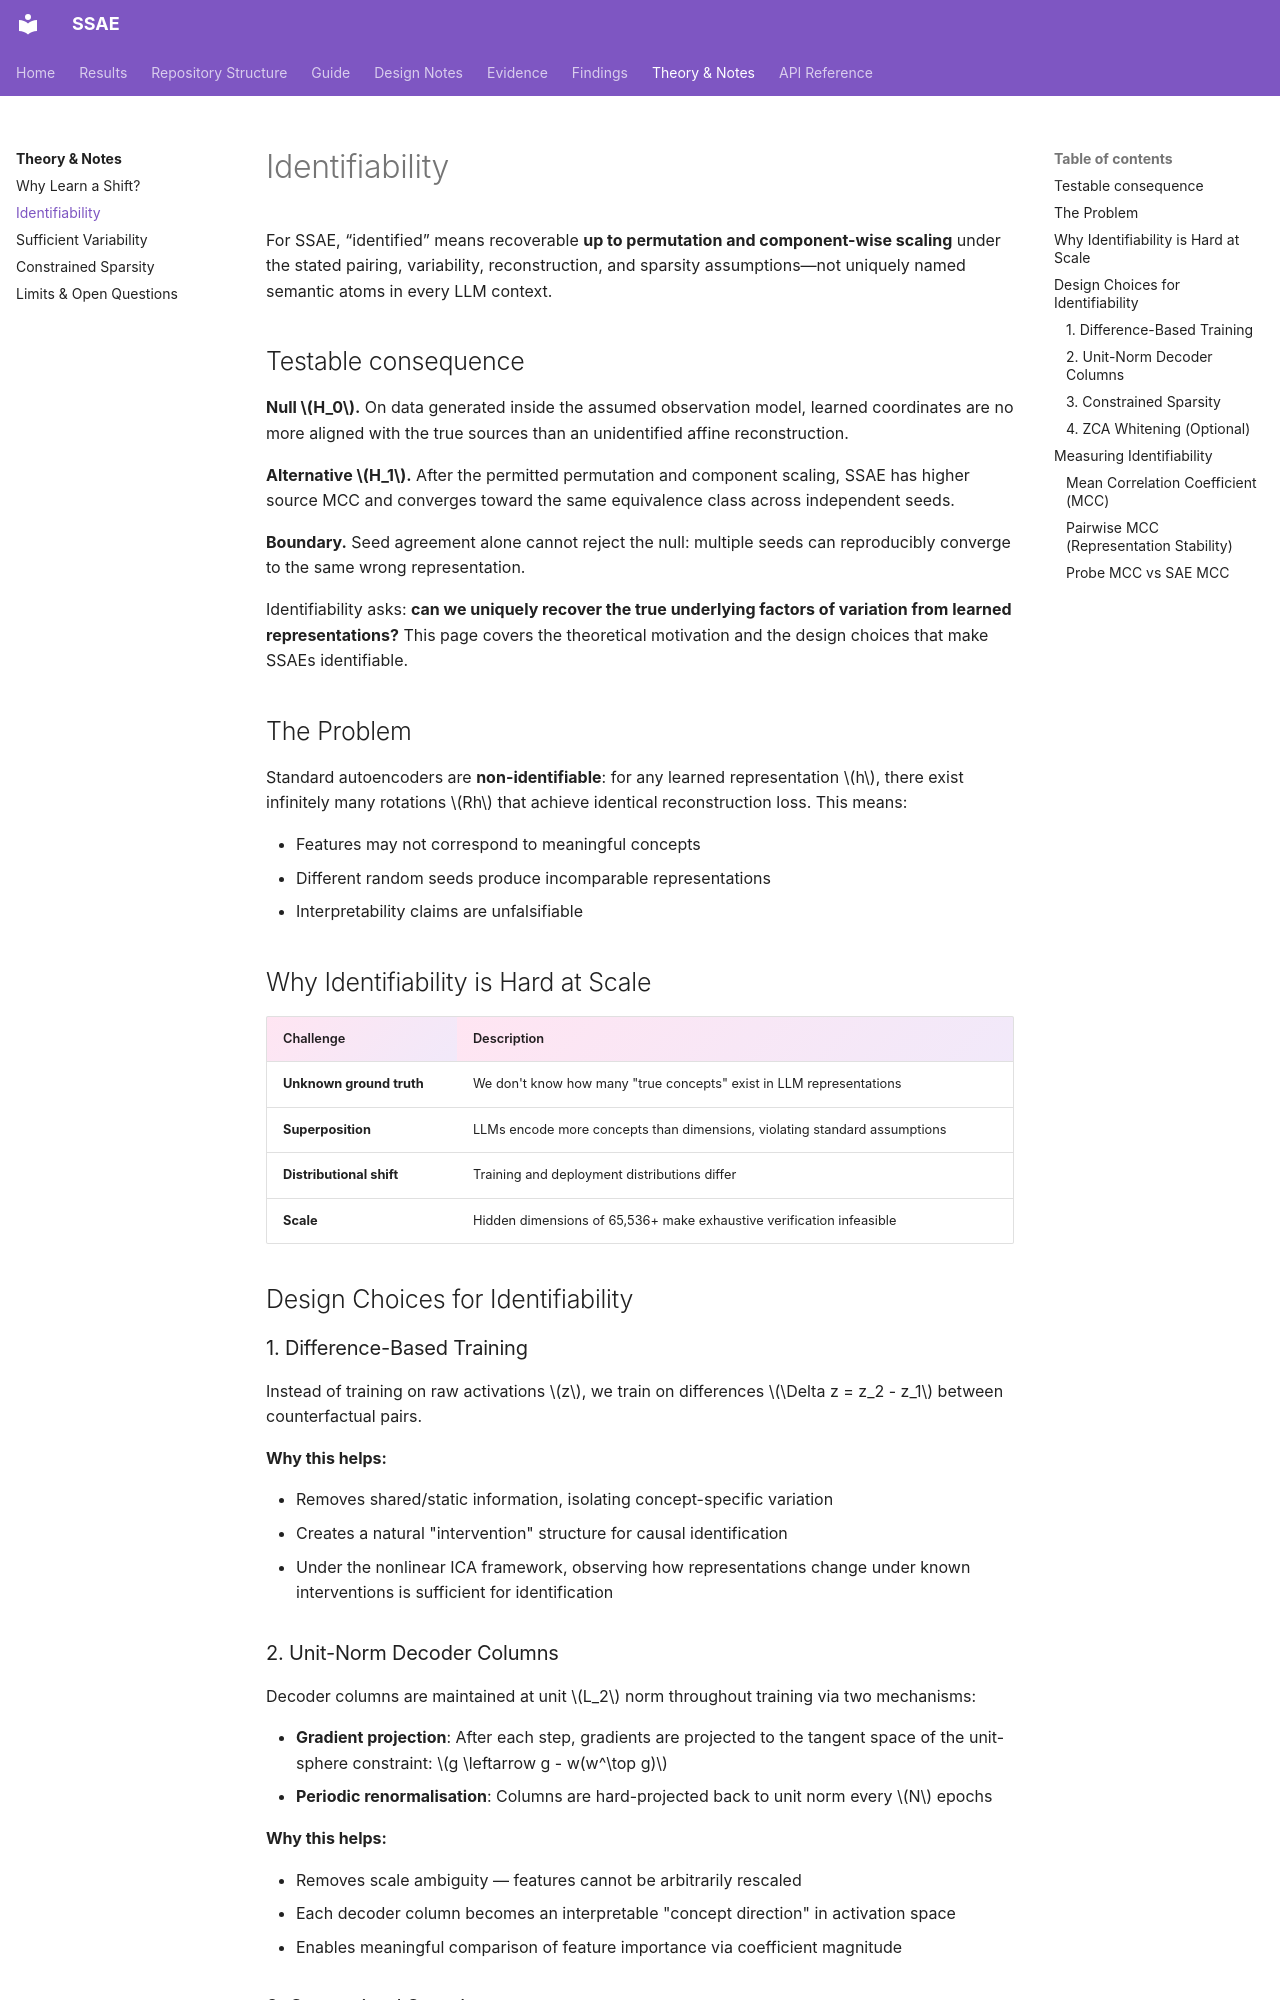

repository: shrutij01/ssae · page: theory/identifiability/index.html · generator: mkdocs

# Identifiability

<p class="result-lede">
For SSAE, “identified” means recoverable <strong>up to permutation and
component-wise scaling</strong> under the stated pairing, variability,
reconstruction, and sparsity assumptions—not uniquely named semantic atoms in
every LLM context.
</p>

## Testable consequence

<div class="hypothesis-sheet">
<p><b>Null \(H_0\).</b> On data generated inside the assumed observation model,
learned coordinates are no more aligned with the true sources than an
unidentified affine reconstruction.</p>
<p><b>Alternative \(H_1\).</b> After the permitted permutation and component
scaling, SSAE has higher source MCC and converges toward the same equivalence
class across independent seeds.</p>
<p><b>Boundary.</b> Seed agreement alone cannot reject the null: multiple seeds
can reproducibly converge to the same wrong representation.</p>
</div>

Identifiability asks: **can we uniquely recover the true underlying factors of variation from learned representations?** This page covers the theoretical motivation and the design choices that make SSAEs identifiable.

## The Problem

Standard autoencoders are **non-identifiable**: for any learned representation $h$, there exist infinitely many rotations $Rh$ that achieve identical reconstruction loss. This means:

- Features may not correspond to meaningful concepts
- Different random seeds produce incomparable representations
- Interpretability claims are unfalsifiable

## Why Identifiability is Hard at Scale

| Challenge | Description |
|-----------|-------------|
| **Unknown ground truth** | We don't know how many "true concepts" exist in LLM representations |
| **Superposition** | LLMs encode more concepts than dimensions, violating standard assumptions |
| **Distributional shift** | Training and deployment distributions differ |
| **Scale** | Hidden dimensions of 65,536+ make exhaustive verification infeasible |

## Design Choices for Identifiability

### 1. Difference-Based Training

Instead of training on raw activations $z$, we train on differences $\Delta z = z_2 - z_1$ between counterfactual pairs.

**Why this helps:**

- Removes shared/static information, isolating concept-specific variation
- Creates a natural "intervention" structure for causal identification
- Under the nonlinear ICA framework, observing how representations change under known interventions is sufficient for identification
